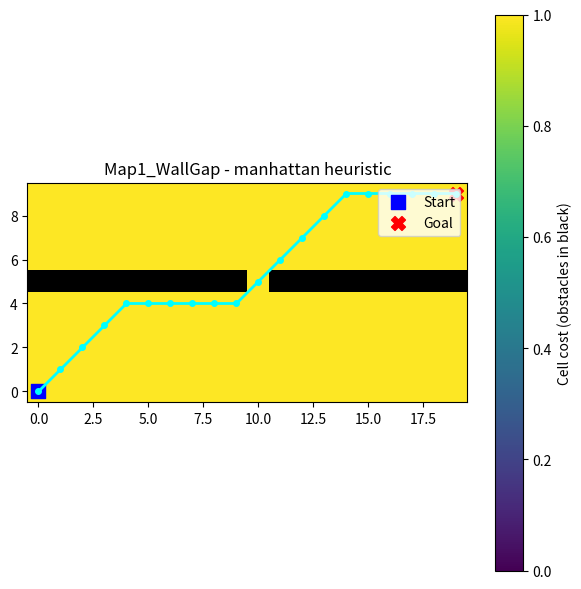
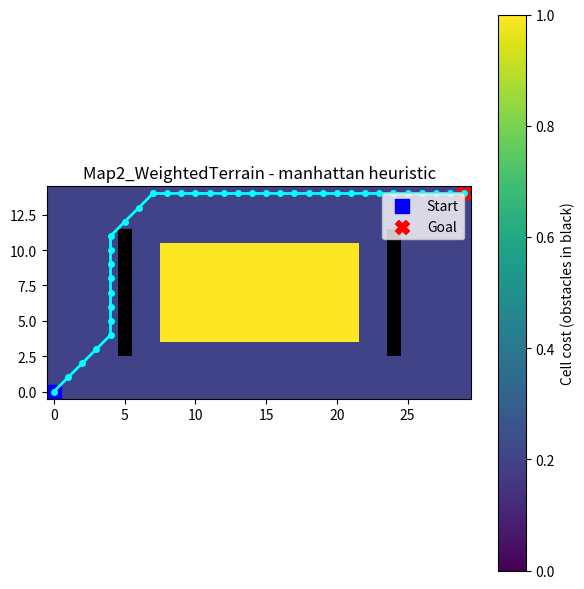
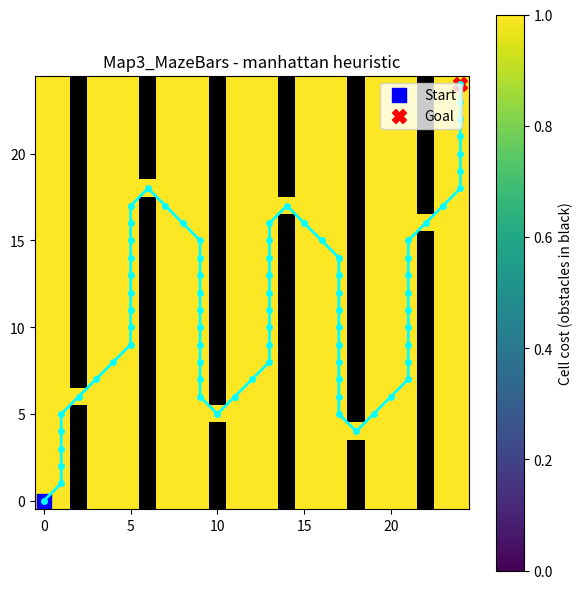

These figures' Python source, in order:
from __future__ import annotations
from dataclasses import dataclass
from typing import Tuple, List, Dict, Iterable, Optional, Callable
import heapq
import math
import time
import os

# Optional visualization libraries
try:
    import matplotlib.pyplot as plt
    import numpy as np
    HAS_MATPLOTLIB = True
except ImportError:
    HAS_MATPLOTLIB = False


Coord = Tuple[int, int]  # (row, col)


# ============================================================================
# GRID MAP CLASS
# ============================================================================

class GridMap:
    """
    Weighted grid-based map.
    - cost <= 0  => obstacle
    - cost > 0   => traversable with weight
    """

    def __init__(self, width: int, height: int, default_cost: float = 1.0):
        self.width = width
        self.height = height
        self._cells = [[default_cost for _ in range(width)] for _ in range(height)]

    def in_bounds(self, coord: Coord) -> bool:
        r, c = coord
        return 0 <= r < self.height and 0 <= c < self.width

    def is_blocked(self, coord: Coord) -> bool:
        r, c = coord
        return self._cells[r][c] <= 0

    def set_cost(self, coord: Coord, cost: float):
        if not self.in_bounds(coord):
            raise ValueError(f"Coordinate {coord} is out of bounds.")
        r, c = coord
        self._cells[r][c] = cost

    def get_cost(self, coord: Coord) -> float:
        if not self.in_bounds(coord):
            raise ValueError(f"Coordinate {coord} is out of bounds.")
        r, c = coord
        return self._cells[r][c]

    def neighbors_4(self, coord: Coord) -> Iterable[Coord]:
        """Up, Down, Left, Right"""
        r, c = coord
        for n in [(r - 1, c), (r + 1, c), (r, c - 1), (r, c + 1)]:
            if self.in_bounds(n) and not self.is_blocked(n):
                yield n

    def neighbors_8(self, coord: Coord) -> Iterable[Coord]:
        """8-directional neighbors including diagonals."""
        r, c = coord
        for n in [(r - 1, c), (r + 1, c), (r, c - 1), (r, c + 1),
                  (r - 1, c - 1), (r - 1, c + 1),
                  (r + 1, c - 1), (r + 1, c + 1)]:
            if self.in_bounds(n) and not self.is_blocked(n):
                yield n


# ============================================================================
# HEURISTICS
# ============================================================================

def manhattan(a: Coord, b: Coord) -> float:
    return abs(a[0] - b[0]) + abs(a[1] - b[1])


def euclidean(a: Coord, b: Coord) -> float:
    return math.hypot(a[0] - b[0], a[1] - b[1])


def chebyshev(a: Coord, b: Coord) -> float:
    return max(abs(a[0] - b[0]), abs(a[1] - b[1]))


HEURISTICS: Dict[str, Callable[[Coord, Coord], float]] = {
    "manhattan": manhattan,
    "euclidean": euclidean,
    "chebyshev": chebyshev,
}


def get_heuristic(name: str):
    name = name.lower()
    if name not in HEURISTICS:
        raise ValueError(f"Unknown heuristic '{name}'.")
    return HEURISTICS[name]


# ============================================================================
# PRIORITY QUEUE NODE FOR A*
# ============================================================================

@dataclass(order=True)
class PriorityQueueNode:
    f: float
    h: float
    coord: Coord


# ============================================================================
# A* RESULT
# ============================================================================

class AStarResult:
    def __init__(
        self,
        path: List[Coord],
        success: bool,
        nodes_expanded: int,
        execution_time_sec: float,
        total_cost: Optional[float],
    ):
        self.path = path
        self.success = success
        self.nodes_expanded = nodes_expanded
        self.execution_time_sec = execution_time_sec
        self.total_cost = total_cost

    def __str__(self):
        if not self.success:
            return f"FAILED | Expanded={self.nodes_expanded} | Time={self.execution_time_sec:.6f}s"
        return (
            f"SUCCESS | PathLen={len(self.path)} | Cost={self.total_cost:.2f} | "
            f"Expanded={self.nodes_expanded} | Time={self.execution_time_sec:.6f}s"
        )


# ============================================================================
# A* SEARCH
# ============================================================================

def reconstruct_path(came_from: Dict[Coord, Coord], current: Coord) -> List[Coord]:
    path = [current]
    while current in came_from:
        current = came_from[current]
        path.append(current)
    path.reverse()
    return path


def a_star_search(
    grid: GridMap,
    start: Coord,
    goal: Coord,
    heuristic_name: str,
    use_diagonal: bool = True,
) -> AStarResult:

    h_func = get_heuristic(heuristic_name)

    if grid.is_blocked(start) or grid.is_blocked(goal):
        raise ValueError("Start or goal is blocked.")

    neighbors_fn = grid.neighbors_8 if use_diagonal else grid.neighbors_4

    open_set: List[PriorityQueueNode] = []
    came_from: Dict[Coord, Coord] = {}
    g_score: Dict[Coord, float] = {start: 0.0}

    start_h = h_func(start, goal)
    heapq.heappush(open_set, PriorityQueueNode(start_h, start_h, start))

    closed_set = set()
    expanded = 0

    t0 = time.perf_counter()

    while open_set:
        current_node = heapq.heappop(open_set)
        current = current_node.coord

        if current in closed_set:
            continue

        if current == goal:
            t1 = time.perf_counter()
            return AStarResult(
                reconstruct_path(came_from, current),
                True,
                expanded,
                t1 - t0,
                g_score[current],
            )

        closed_set.add(current)
        expanded += 1

        for nbr in neighbors_fn(current):
            tentative_g = g_score[current] + grid.get_cost(nbr)

            if nbr in g_score and tentative_g >= g_score[nbr]:
                continue

            came_from[nbr] = current
            g_score[nbr] = tentative_g
            h_val = h_func(nbr, goal)
            f_val = tentative_g + h_val
            heapq.heappush(open_set, PriorityQueueNode(f_val, h_val, nbr))

    t1 = time.perf_counter()
    return AStarResult([], False, expanded, t1 - t0, None)


# ============================================================================
# MAP DEFINITIONS
# ============================================================================

def make_test_map_1():
    gm = GridMap(20, 10, 1.0)
    for c in range(20):
        gm.set_cost((5, c), 0)
    gm.set_cost((5, 10), 1)
    return gm, (0, 0), (9, 19)


def make_test_map_2():
    gm = GridMap(30, 15, 1.0)
    for r in range(4, 11):
        for c in range(8, 22):
            gm.set_cost((r, c), 5.0)

    for r in range(3, 12):
        gm.set_cost((r, 5), 0)
        gm.set_cost((r, 24), 0)

    return gm, (0, 0), (14, 29)


def make_test_map_3():
    gm = GridMap(25, 25, 1.0)
    for c in range(2, 23, 4):
        for r in range(25):
            gm.set_cost((r, c), 0)
        gm.set_cost(((c * 3) % 25, c), 1)
    return gm, (0, 0), (24, 24)


# ============================================================================
# VISUALIZATION
# ============================================================================

def visualize_path(grid, path, start, goal, title="A* Path Visualization"):

    if not HAS_MATPLOTLIB:
        print("Matplotlib not installed. Visualization skipped.")
        return

    height, width = grid.height, grid.width
    data = np.zeros((height, width))

    for r in range(height):
        for c in range(width):
            data[r, c] = -1 if grid.get_cost((r, c)) <= 0 else grid.get_cost((r, c))

    plt.figure(figsize=(6, 6))
    cmap = plt.cm.viridis
    cmap.set_under("black")

    plt.imshow(data, cmap=cmap, interpolation="nearest", vmin=0.0001)
    xs = [p[1] for p in path]
    ys = [p[0] for p in path]
    plt.plot(xs, ys, marker="o", markersize=4, linewidth=2, color="cyan")

    plt.scatter(start[1], start[0], s=100, marker="s", color="blue", label="Start")
    plt.scatter(goal[1], goal[0], s=100, marker="X", color="red", label="Goal")

    plt.title(title)
    plt.gca().invert_yaxis()
    plt.colorbar(label="Cell cost (obstacles in black)")
    plt.legend(loc="upper right")
    plt.tight_layout()

    os.makedirs("images", exist_ok=True)
    filename = f"images/{title.replace(' ', '_')}.png"
    plt.savefig(filename, dpi=300)
    print(f"Saved visualization → {filename}")

    plt.show()


# ============================================================================
# SUMMARY EXPORT
# ============================================================================

def get_summary_text(results: List[Dict]) -> str:
    lines = []
    header = (
        f"{'Map':<22} {'Heuristic':<11} {'Success':<7} "
        f"{'PathLen':<7} {'Cost':<10} {'NodesExpd':<10} {'Time(s)':<9}"
    )
    lines.append(header)
    lines.append("-" * len(header))

    for r in results:
        cost_str = f"{r['total_cost']:.2f}" if r["total_cost"] else "-"
        lines.append(
            f"{r['map']:<22} {r['heuristic']:<11} {str(r['success']):<7} "
            f"{r['path_length']:<7} {cost_str:<10} "
            f"{r['nodes_expanded']:<10} {r['time_sec']:.6f}"
        )

    return "\n".join(lines)


# ============================================================================
# RUN EXPERIMENTS
# ============================================================================

def run_experiments(visualize=False):

    maps = [
        ("Map1_WallGap", make_test_map_1),
        ("Map2_WeightedTerrain", make_test_map_2),
        ("Map3_MazeBars", make_test_map_3),
    ]
    heuristics = ["manhattan", "euclidean", "chebyshev"]
    results = []

    for map_name, fn in maps:
        gm, start, goal = fn()
        print(f"\n=== Running on {map_name} | start={start}, goal={goal} ===")

        for h in heuristics:
            print(f"  Heuristic: {h}")
            res = a_star_search(gm, start, goal, h)
            print("   ", res)

            results.append({
                "map": map_name,
                "heuristic": h,
                "success": res.success,
                "path_length": len(res.path),
                "total_cost": res.total_cost,
                "nodes_expanded": res.nodes_expanded,
                "time_sec": res.execution_time_sec,
            })

            if visualize and res.success and h == "manhattan":
                visualize_path(
                    gm, res.path, start, goal,
                    f"{map_name} - {h} heuristic"
                )

    print("\n===== COMPARATIVE PERFORMANCE SUMMARY =====")
    summary = get_summary_text(results)
    print(summary)

    os.makedirs("results", exist_ok=True)
    with open("results/comparison_output.txt", "w") as f:
        f.write(summary)

    print("\nSaved comparison summary → results/comparison_output.txt")


# ============================================================================
# MAIN
# ============================================================================

if __name__ == "__main__":
    run_experiments(visualize=True)   # Change to False to disable visualization
